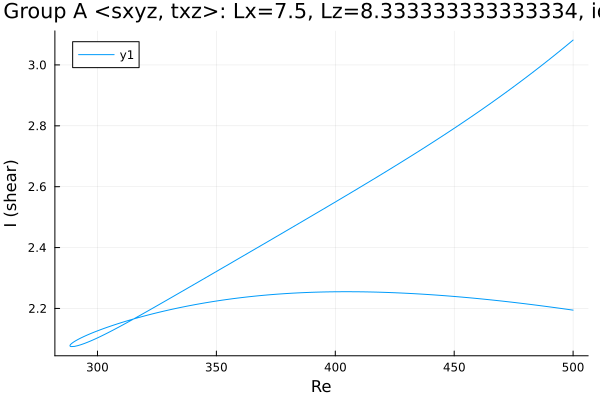

Values plotted in this chart, from the file beside it:
Re, shear
500.0, 2.194
499.7, 2.195
498.3, 2.196
496.9, 2.198
495.4, 2.199
494, 2.201
492.6, 2.202
491.2, 2.204
489.8, 2.205
488.4, 2.207
487, 2.208
485.6, 2.21
484.1, 2.211
482.7, 2.213
481.3, 2.214
479.9, 2.215
478.5, 2.217
477.1, 2.218
475.7, 2.219
474.2, 2.221
472.8, 2.222
471.4, 2.223
470, 2.224
468.6, 2.226
467.2, 2.227
465.8, 2.228
464.3, 2.229
462.9, 2.23
461.5, 2.231
460.1, 2.232
458.7, 2.233
457.3, 2.234
455.9, 2.235
454.4, 2.236
453, 2.237
451.6, 2.238
450.2, 2.239
448.8, 2.24
447.4, 2.241
446, 2.242
444.5, 2.243
443.1, 2.244
441.7, 2.244
440.3, 2.245
438.9, 2.246
437.5, 2.247
436.1, 2.247
434.6, 2.248
433.2, 2.249
431.8, 2.249
430.4, 2.25
429, 2.25
427.6, 2.251
426.2, 2.251
424.7, 2.252
423.3, 2.252
421.9, 2.253
420.5, 2.253
419.1, 2.253
417.7, 2.254
... 309 more rows
